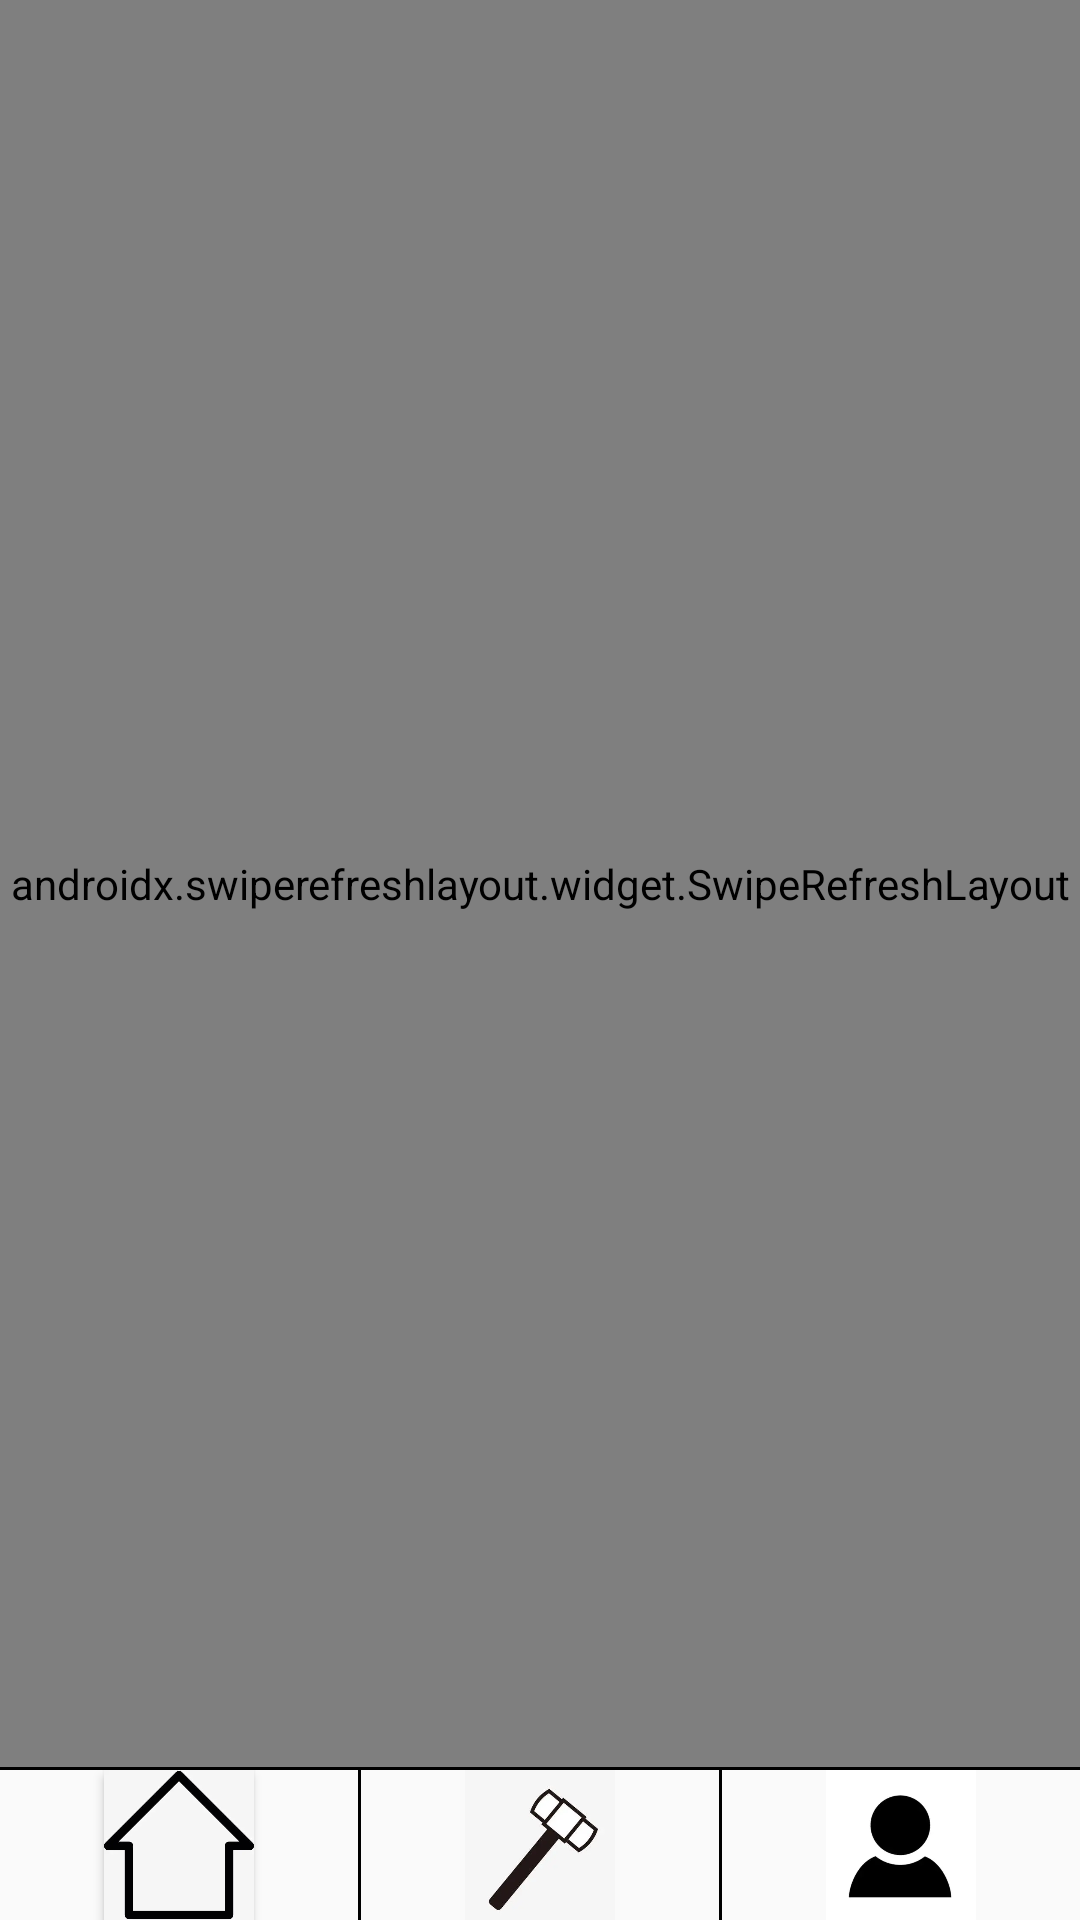

Layout XML and referenced resources for this Android screen:
<!-- AndroidManifest.xml: application theme Theme.LifeHealthAssistant -->
<!-- res/layout/activity_main.xml -->
<?xml version="1.0" encoding="utf-8"?>
<LinearLayout xmlns:android="http://schemas.android.com/apk/res/android"
    android:orientation="vertical"
    android:layout_width="match_parent"

    android:layout_height="match_parent">

    <androidx.swiperefreshlayout.widget.SwipeRefreshLayout
        android:id="@+id/swipeRefresh"
        android:layout_weight="1"
        android:layout_width="match_parent"
        android:layout_height="match_parent">
    <LinearLayout
        android:orientation="vertical"
        android:layout_width="match_parent"
        android:layout_height="0dp"
        android:layout_weight="1">
        <TextView
            android:layout_width="match_parent"
            android:layout_height="8dp"/>
        <LinearLayout
            android:orientation="horizontal"
            android:layout_width="match_parent"
            android:layout_height="wrap_content">
            <TextView
                android:layout_width="5dp"
                android:layout_height="match_parent"/>

            <LinearLayout
                android:background="@drawable/divide_linearlayout"
                android:layout_weight="1"
                android:layout_width="0dp"
                android:layout_height="wrap_content">
                <Button
                    android:id="@+id/epidemic_button"
                    android:layout_weight="1"
                    android:layout_width="0dp"
                    android:layout_height="200dp"
                    android:background="@drawable/epidemic_pic"
                    android:onClick="onEpidemic" />

            </LinearLayout>

            <TextView
                android:layout_width="5dp"
                android:layout_height="match_parent"/>

        </LinearLayout>
        <TextView
            android:text="   健康资讯"
            android:layout_width="match_parent"
            android:layout_height="wrap_content"/>

        <LinearLayout
            android:orientation="horizontal"
            android:layout_width="match_parent"
            android:layout_height="match_parent">

            <TextView
                android:layout_width="5dp"
                android:layout_height="match_parent"/>




                <androidx.recyclerview.widget.RecyclerView
                    android:id="@+id/datadto_recycler_view"
                    android:layout_weight="1"
                    android:layout_width="match_parent"
                    android:layout_height="match_parent" />





            <TextView
                android:layout_width="5dp"
                android:layout_height="match_parent"/>

        </LinearLayout>




    </LinearLayout>
    </androidx.swiperefreshlayout.widget.SwipeRefreshLayout>
    <TextView
        android:background="@color/black"
        android:layout_width="match_parent"
        android:layout_height="1dp"/>
    <LinearLayout

        android:layout_gravity="bottom"
        android:orientation="horizontal"
        android:layout_width="match_parent"
        android:layout_height="wrap_content" >

        <LinearLayout
            android:layout_width="0dp"
            android:layout_height="wrap_content"
            android:layout_weight="1"
            android:onClick="onMain1">

            <TextView
                android:layout_weight="1"
                android:layout_width="0dp"
                android:layout_height="match_parent"/>
            <Button
                android:layout_gravity="left"
                android:layout_width="50dp"
                android:layout_height="50dp"
                android:onClick="onMain1"
                android:background="@drawable/one" />
            <TextView
                android:layout_weight="1"
                android:layout_width="0dp"
                android:layout_height="match_parent"/>

        </LinearLayout>
        <TextView
            android:background="@color/black"
            android:layout_width="1dp"
            android:layout_height="match_parent"/>
        <LinearLayout
            android:layout_width="0dp"
            android:layout_height="wrap_content"
            android:layout_weight="1"
            android:onClick="onFunction1">

            <TextView
                android:layout_weight="1"
                android:layout_width="0dp"
                android:layout_height="match_parent"/>
            <Button
                android:layout_gravity="left"
                android:layout_width="50dp"
                android:layout_height="50dp"
                android:onClick="onFunction1"
                android:background="@drawable/two" />
            <TextView
                android:layout_weight="1"
                android:layout_width="0dp"
                android:layout_height="match_parent"/>

        </LinearLayout>
        <TextView
            android:background="@color/black"
            android:layout_width="1dp"
            android:layout_height="match_parent"/>
        <LinearLayout
            android:layout_width="0dp"
            android:layout_height="wrap_content"
            android:layout_weight="1"
            android:onClick="onPerson1">

            <TextView
                android:layout_weight="1"
                android:layout_width="0dp"
                android:layout_height="match_parent"/>
            <Button
                android:layout_gravity="left"
                android:layout_width="50dp"
                android:layout_height="50dp"
                android:onClick="onPerson1"
                android:background="@drawable/three" />
            <TextView
                android:layout_weight="1"
                android:layout_width="0dp"
                android:layout_height="match_parent"/>

        </LinearLayout>

    </LinearLayout>
</LinearLayout>
<!-- resources referenced by this layout -->
<resources>
  <color name="black">#FF000000</color>
  <!-- drawable epidemic_pic: webp bitmap (drawable, 20048 bytes) -->
  <!-- drawable one: webp bitmap (drawable, 3144 bytes) -->
  <!-- drawable three: png bitmap (drawable, 15472 bytes) -->
  <!-- drawable two: png bitmap (drawable, 45453 bytes) -->
  <style name="Theme.LifeHealthAssistant" parent="Theme.MaterialComponents.DayNight.DarkActionBar.Bridge">
          
          <item name="colorPrimary">@color/purple_500</item>
          <item name="colorPrimaryVariant">@color/purple_700</item>
          <item name="colorOnPrimary">@color/white</item>
          
          <item name="colorSecondary">@color/teal_200</item>
          <item name="colorSecondaryVariant">@color/teal_700</item>
          <item name="colorOnSecondary">@color/black</item>
          
          <item name="android:statusBarColor" tools:targetApi="l">?attr/colorPrimaryVariant</item>
          
      </style>
  <color name="purple_500">#FF6200EE</color>
  <color name="purple_700">#FF3700B3</color>
  <color name="white">#FFFFFFFF</color>
  <color name="teal_200">#FF03DAC5</color>
  <color name="teal_700">#FF018786</color>
</resources>
